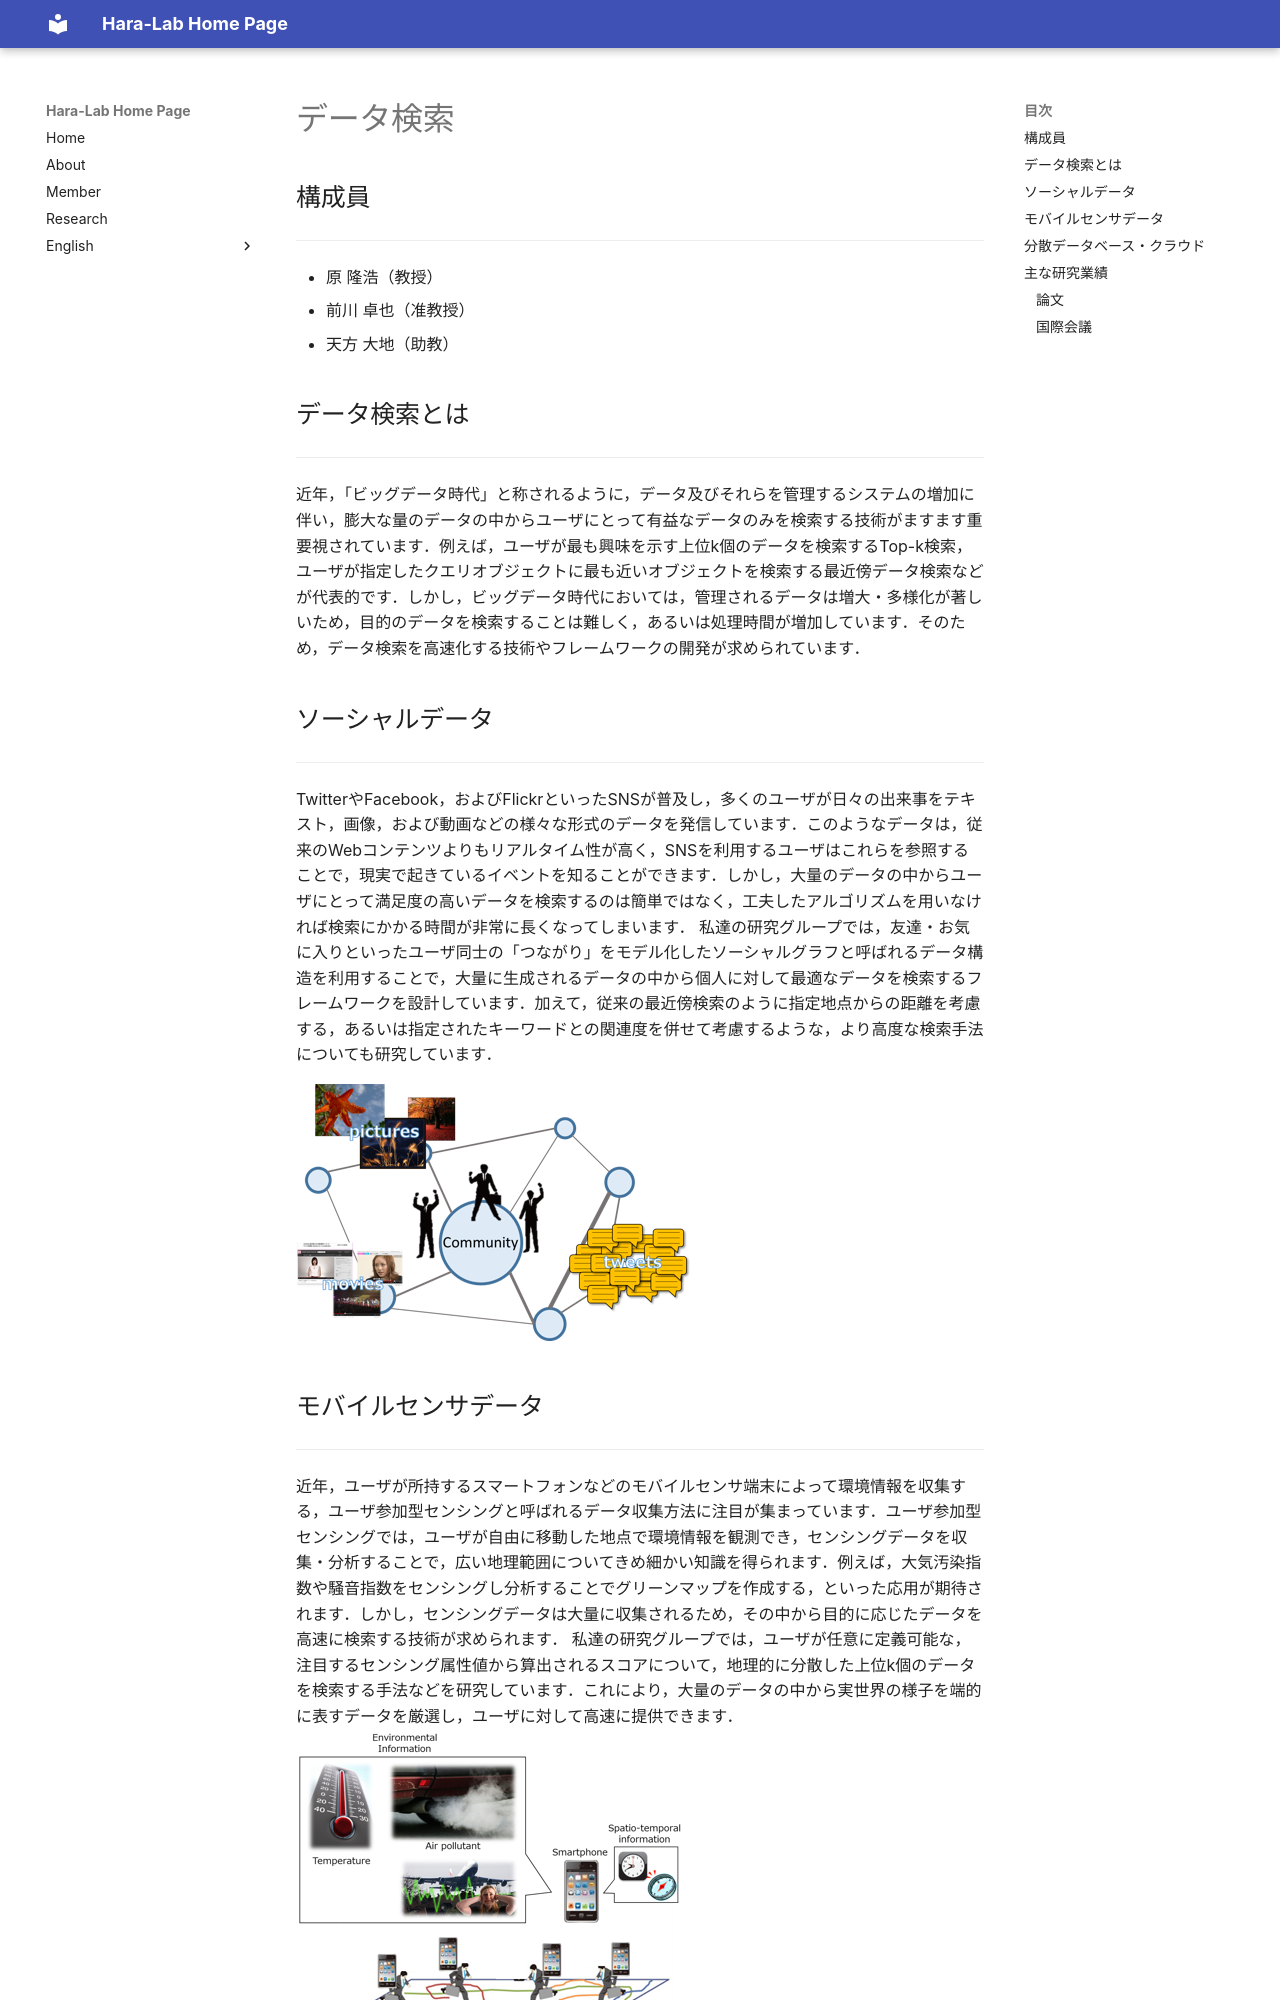

repository: mmde-lab/webpage · page: research/data/index.html · generator: mkdocs

# データ検索

## 構成員
-------
* 原 隆浩（教授）
* 前川 卓也（准教授）
* 天方 大地（助教）

## データ検索とは
---
近年，「ビッグデータ時代」と称されるように，データ及びそれらを管理するシステムの増加に伴い，膨大な量のデータの中からユーザにとって有益なデータのみを検索する技術がますます重要視されています．例えば，ユーザが最も興味を示す上位k個のデータを検索するTop-k検索，ユーザが指定したクエリオブジェクトに最も近いオブジェクトを検索する最近傍データ検索などが代表的です．しかし，ビッグデータ時代においては，管理されるデータは増大・多様化が著しいため，目的のデータを検索することは難しく，あるいは処理時間が増加しています．そのため，データ検索を高速化する技術やフレームワークの開発が求められています．



## ソーシャルデータ
---
TwitterやFacebook，およびFlickrといったSNSが普及し，多くのユーザが日々の出来事をテキスト，画像，および動画などの様々な形式のデータを発信しています．このようなデータは，従来のWebコンテンツよりもリアルタイム性が高く，SNSを利用するユーザはこれらを参照することで，現実で起きているイベントを知ることができます．しかし，大量のデータの中からユーザにとって満足度の高いデータを検索するのは簡単ではなく，工夫したアルゴリズムを用いなければ検索にかかる時間が非常に長くなってしまいます．
私達の研究グループでは，友達・お気に入りといったユーザ同士の「つながり」をモデル化したソーシャルグラフと呼ばれるデータ構造を利用することで，大量に生成されるデータの中から個人に対して最適なデータを検索するフレームワークを設計しています．加えて，従来の最近傍検索のように指定地点からの距離を考慮する，あるいは指定されたキーワードとの関連度を併せて考慮するような，より高度な検索手法についても研究しています．

![](./img/SNS_social_graph.png)

## モバイルセンサデータ
---
近年，ユーザが所持するスマートフォンなどのモバイルセンサ端末によって環境情報を収集する，ユーザ参加型センシングと呼ばれるデータ収集方法に注目が集まっています．ユーザ参加型センシングでは，ユーザが自由に移動した地点で環境情報を観測でき，センシングデータを収集・分析することで，広い地理範囲についてきめ細かい知識を得られます．例えば，大気汚染指数や騒音指数をセンシングし分析することでグリーンマップを作成する，といった応用が期待されます．しかし，センシングデータは大量に収集されるため，その中から目的に応じたデータを高速に検索する技術が求められます．
私達の研究グループでは，ユーザが任意に定義可能な，注目するセンシング属性値から算出されるスコアについて，地理的に分散した上位k個のデータを検索する手法などを研究しています．これにより，大量のデータの中から実世界の様子を端的に表すデータを厳選し，ユーザに対して高速に提供できます．
![](./img/mobile_sensor_data.png)

## 分散データベース・クラウド
---
これまでに挙げてきたデータは時々刻々と生成され，しばしばリアルタイムな分析が要求されます．一方で従来の集中管理型の処理方式では，ストレージやCPU，メモリといった計算機性能の限界により，データの生成速度に追従する分析は難しくなります．Hadoop/MapReduceに代表される分散処理フレームワークは，このような障壁を排除し，集中管理型では難しいとされるデータ分析を可能とします．
しかし一般的に，データやプログラムモジュールが分散配置される分散データベースにおいては，データ処理アルゴリズムは集中管理型よりも複雑になります．私達の研究グループでは，分散データベースにおける高度な検索技術の高速化手法，およびシステムの設計・開発などを行っています．
![](./img/distributed_DB.png)

## 主な研究業績
-------
